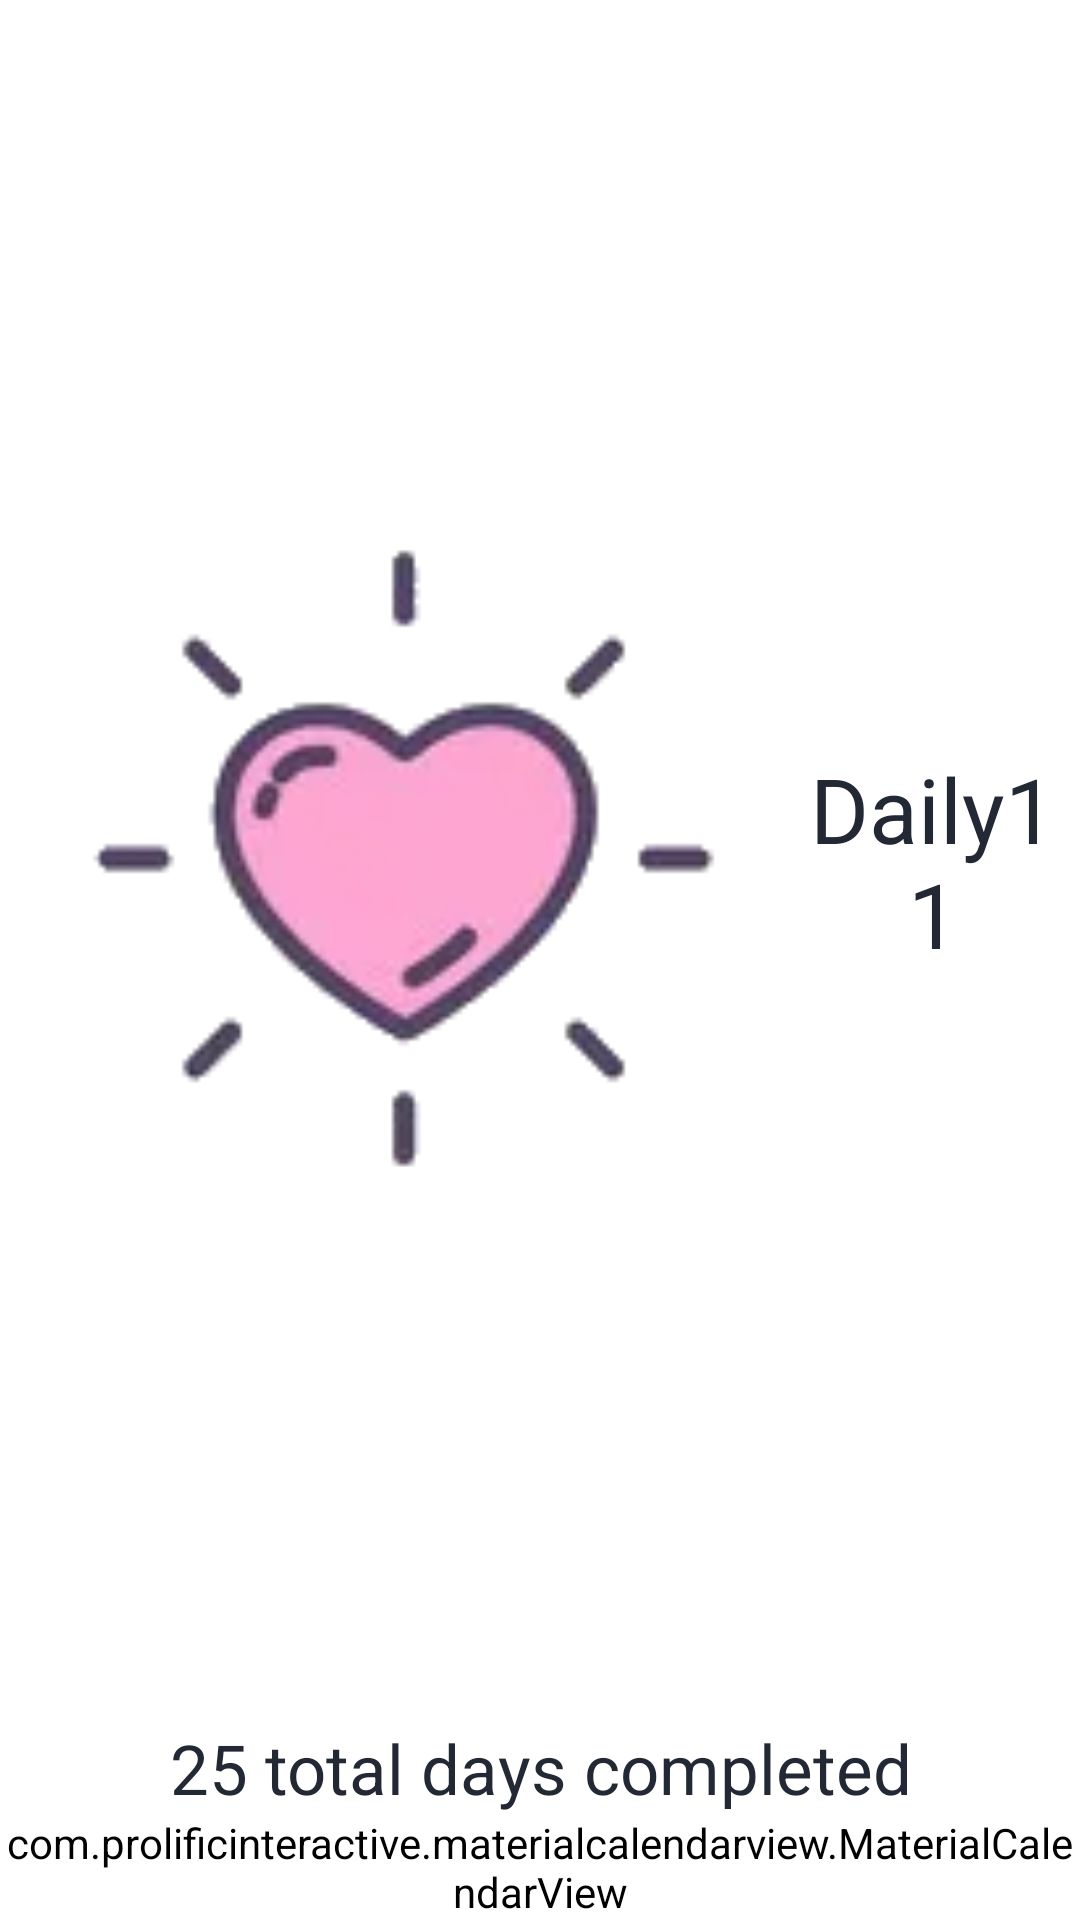

Here is an Android app screen rendered from its layout file. Give the layout XML and the strings, colors and styles it references.
<!-- AndroidManifest.xml: application theme Theme.HabitTrackerApplication -->
<!-- res/layout/fragment_habit_details.xml -->
<?xml version="1.0" encoding="utf-8"?>
<androidx.core.widget.NestedScrollView xmlns:android="http://schemas.android.com/apk/res/android"
    xmlns:tools="http://schemas.android.com/tools"
    android:layout_width="match_parent"
    android:layout_height="match_parent"
    xmlns:app="http://schemas.android.com/apk/res-auto"
    tools:context=".ui.fragments.HabitDetailsFragment"
    android:fillViewport="true">

    <androidx.constraintlayout.widget.ConstraintLayout
        android:layout_width="match_parent"
        android:layout_height="wrap_content">

        <ImageView
            android:id="@+id/icon_iv"
            android:layout_width="@dimen/_100sdp"
            android:layout_height="@dimen/_100sdp"
            android:src="@drawable/icon20"
            app:layout_constraintBottom_toTopOf="@+id/total_days"
            app:layout_constraintEnd_toStartOf="@+id/name_tv"
            app:layout_constraintHorizontal_bias="0.5"
            app:layout_constraintStart_toStartOf="parent"
            app:layout_constraintTop_toTopOf="parent" />

        <TextView
            android:id="@+id/name_tv"
            android:layout_width="98dp"
            android:layout_height="wrap_content"
            android:layout_gravity="center_vertical"
            android:gravity="center"
            android:text="Daily11"
            android:textSize="30dp"
            app:layout_constraintBottom_toBottomOf="@+id/icon_iv"
            app:layout_constraintEnd_toEndOf="parent"
            app:layout_constraintHorizontal_bias="0.5"
            app:layout_constraintStart_toEndOf="@+id/icon_iv"
            app:layout_constraintTop_toTopOf="@+id/icon_iv" />

        <TextView
            android:id="@+id/total_days"
            android:layout_width="0dp"
            android:layout_height="wrap_content"
            android:layout_gravity="center_horizontal"
            android:text="25 total days completed"
            android:textAlignment="center"
            android:textSize="23dp"
            app:layout_constraintBottom_toTopOf="@+id/calendarView"
            app:layout_constraintEnd_toEndOf="parent"
            app:layout_constraintStart_toStartOf="parent"
            app:layout_constraintTop_toBottomOf="@+id/icon_iv" />

        <com.prolificinteractive.materialcalendarview.MaterialCalendarView
            android:id="@+id/calendarView"
            android:layout_width="match_parent"
            android:layout_height="wrap_content"
            android:backgroundTint="#FFFFFF"
            android:foregroundTint="#FFFFFF"
            app:layout_constraintBottom_toBottomOf="parent"
            app:layout_constraintTop_toBottomOf="@+id/total_days"
            app:mcv_arrowColor="#FFFFFF"
            app:mcv_selectionColor="@color/secondary_purple" />
    </androidx.constraintlayout.widget.ConstraintLayout>
</androidx.core.widget.NestedScrollView>
<!-- resources referenced by this layout -->
<resources>
  <color name="secondary_purple">#BFB3D6</color>
  <!-- drawable icon20: png bitmap (drawable, 10129 bytes) -->
  <style name="Theme.HabitTrackerApplication" parent="Theme.MaterialComponents.DayNight.DarkActionBar">
  
          
          <item name="colorPrimary">@color/primary_purple</item>
          <item name="colorPrimaryVariant">@color/white</item>
          <item name="colorOnPrimary">@color/primary_text</item>
          
          <item name="colorSecondary">@color/secondary_purple</item>
          <item name="colorSecondaryVariant">@color/secondary_purple</item>
          <item name="colorOnSecondary">@color/primary_text</item>
          
          <item name="android:statusBarColor" tools:targetApi="l">?attr/colorPrimaryVariant</item>
          <item name="android:textColor">@color/primary_text</item>
          
      </style>
  <color name="primary_purple">#9F8DC1</color>
  <color name="white">#FFFFFFFF</color>
  <color name="primary_text">#222934</color>
</resources>
